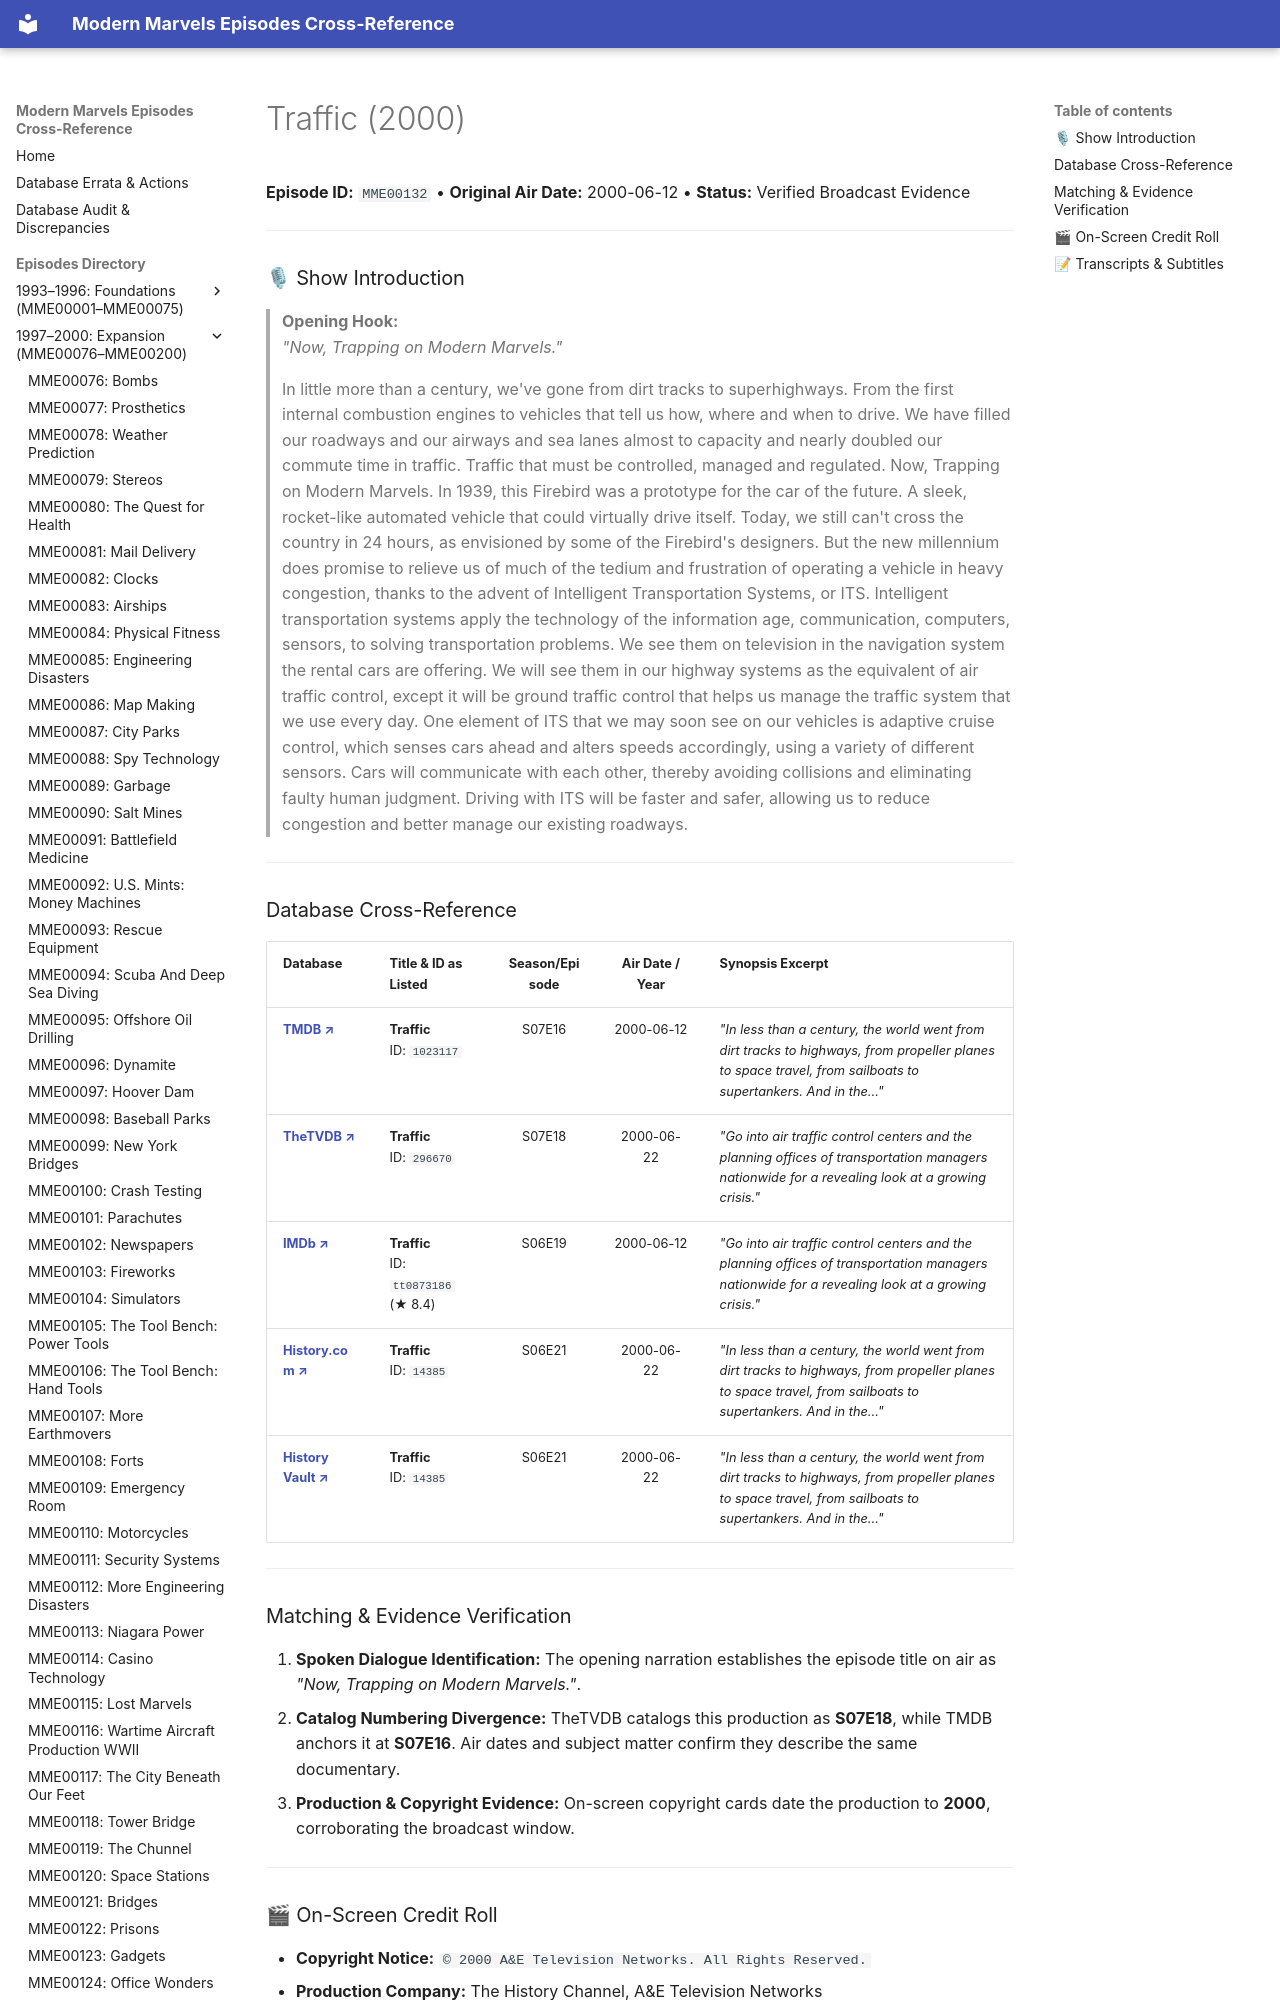

repository: ModernMarvelsFan/ModernMarvels · page: episodes/MME00132/index.html · generator: mkdocs

# Traffic (2000)

**Episode ID:** `MME00132` • **Original Air Date:** 2000-06-12 • **Status:** Verified Broadcast Evidence

---

### 🎙 Show Introduction

> **Opening Hook:**  
> *"Now, Trapping on Modern Marvels."*

> In little more than a century, we've gone from dirt tracks to superhighways. From the first internal combustion engines to vehicles that tell us how, where and when to drive. We have filled our roadways and our airways and sea lanes almost to capacity and nearly doubled our commute time in traffic. Traffic that must be controlled, managed and regulated. Now, Trapping on Modern Marvels. In 1939, this Firebird was a prototype for the car of the future. A sleek, rocket-like automated vehicle that could virtually drive itself. Today, we still can't cross the country in 24 hours, as envisioned by some of the Firebird's designers. But the new millennium does promise to relieve us of much of the tedium and frustration of operating a vehicle in heavy congestion, thanks to the advent of Intelligent Transportation Systems, or ITS. Intelligent transportation systems apply the technology of the information age, communication, computers, sensors, to solving transportation problems. We see them on television in the navigation system the rental cars are offering. We will see them in our highway systems as the equivalent of air traffic control, except it will be ground traffic control that helps us manage the traffic system that we use every day. One element of ITS that we may soon see on our vehicles is adaptive cruise control, which senses cars ahead and alters speeds accordingly, using a variety of different sensors. Cars will communicate with each other, thereby avoiding collisions and eliminating faulty human judgment. Driving with ITS will be faster and safer, allowing us to reduce congestion and better manage our existing roadways.

---
